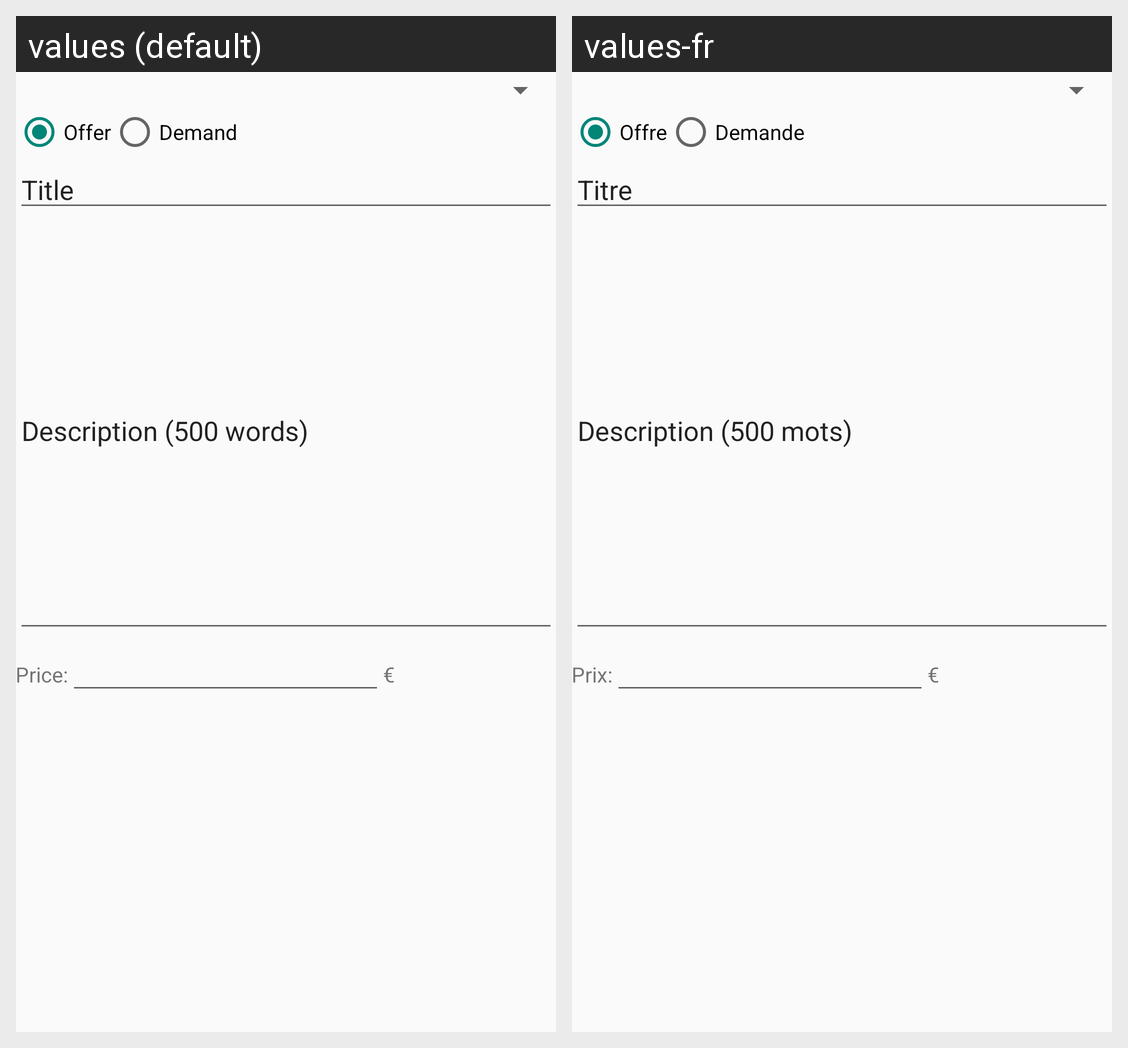

Strings drawn on this Android screen and how each of the app's shown locales translates them:
Android screen res/layout/fragment_add_annoucement.xml rendered under 2 locales, left to right: values (default), values-fr. Device: Nexus 5 (rendered at 1080×1920; each locale shown at half size, 540×960, under a caption strip naming it); theme AppTheme.
Strings drawn on this screen, with the default value and each locale's value (text and hints the layout hard-codes, and strings that could not be matched under every locale, appear in the picture but are not listed):

offer_announcement
  values: Offer
  values-fr: Offre

request_announcement
  values: Demand
  values-fr: Demande

title_announcement
  values: Title
  values-fr: Titre

description_announcement
  values: Description (500 words)
  values-fr: Description (500 mots)

prize_announcement
  values: Price:
  values-fr: Prix:

euro
  values: €
  values-fr: €
